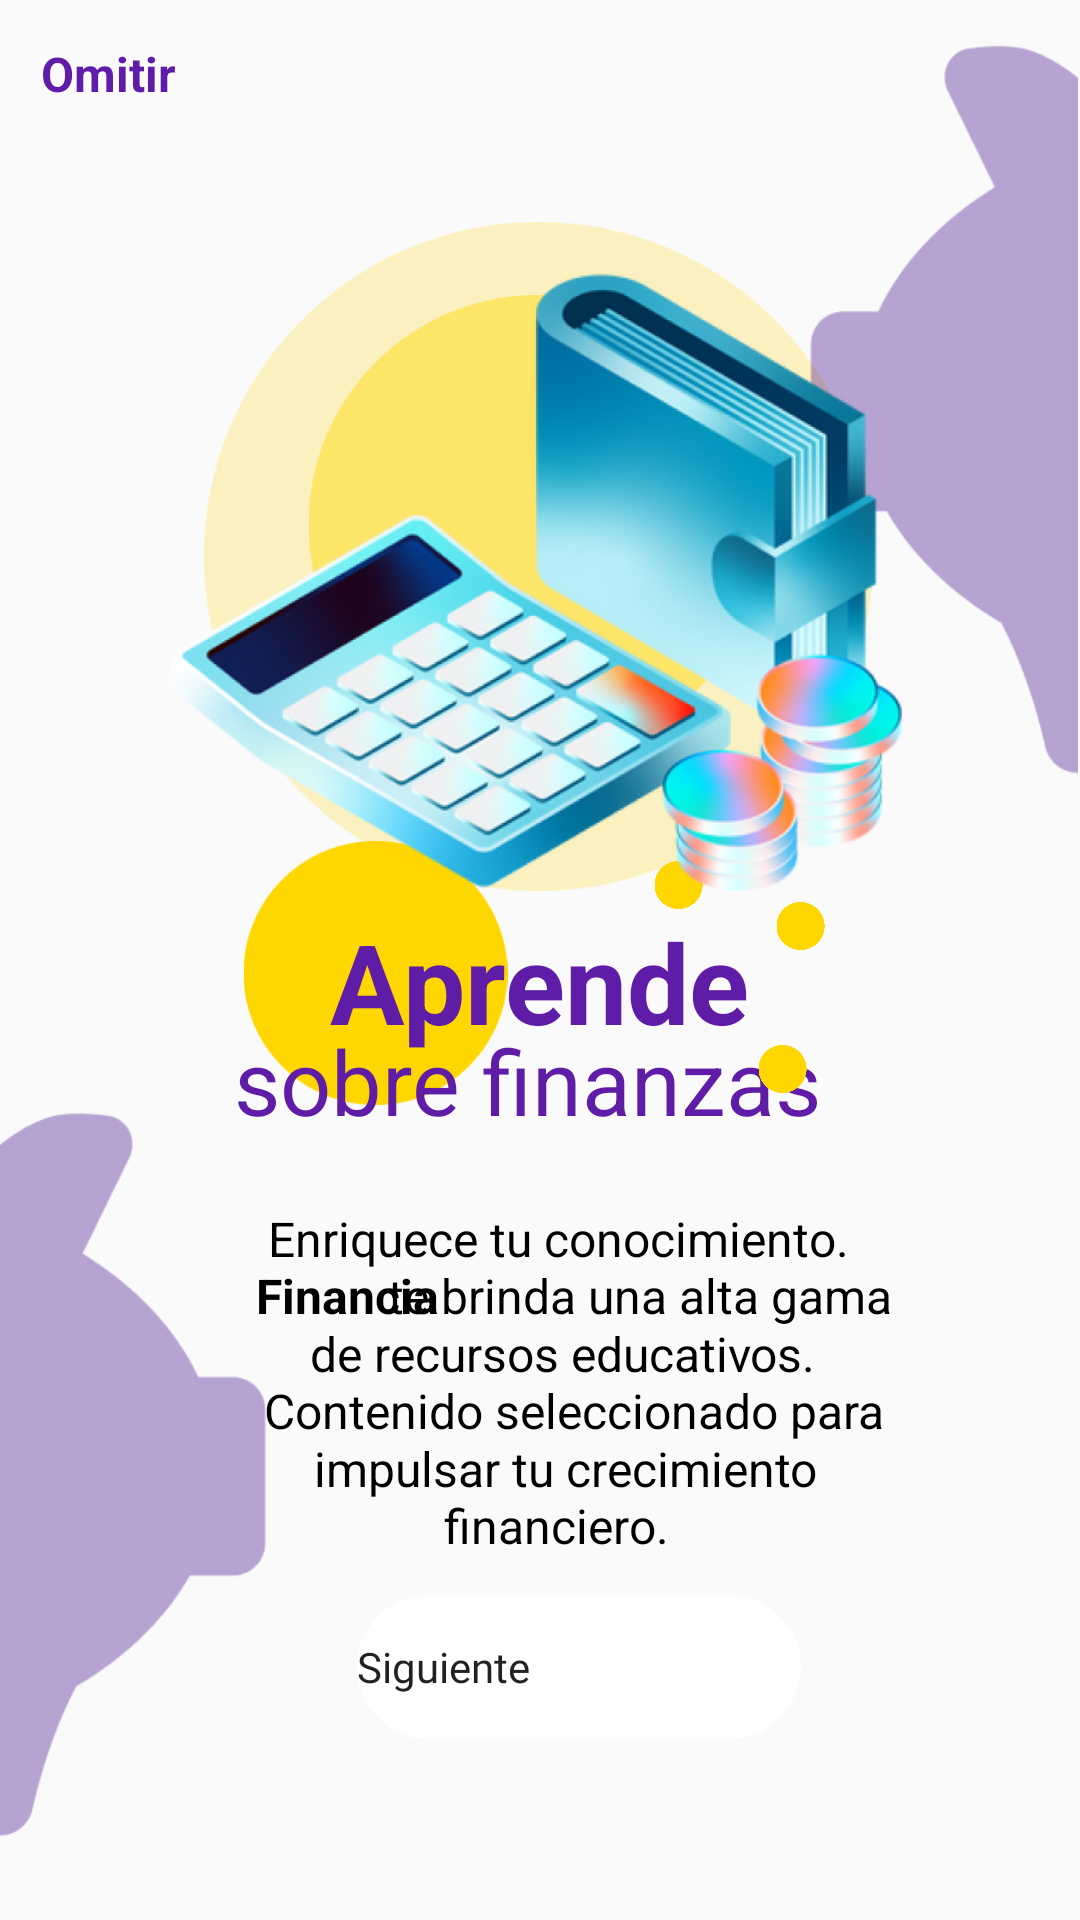

This screen was rendered from an Android layout file. Write that file and the resources it references.
<!-- AndroidManifest.xml: application theme Theme.Financia -->
<!-- res/layout/activity_primer_uso4.xml -->
<?xml version="1.0" encoding="utf-8"?>
<androidx.constraintlayout.widget.ConstraintLayout xmlns:android="http://schemas.android.com/apk/res/android"
    xmlns:app="http://schemas.android.com/apk/res-auto"
    xmlns:tools="http://schemas.android.com/tools"
    android:id="@+id/txtIngresarRegistrarse"
    android:layout_width="match_parent"
    android:layout_height="match_parent"
    tools:context=".primer_uso4">

    <ImageView
        android:id="@+id/imageView17"
        android:layout_width="93dp"
        android:layout_height="88dp"
        app:layout_constraintBottom_toBottomOf="parent"
        app:layout_constraintEnd_toEndOf="parent"
        app:layout_constraintHorizontal_bias="0.295"
        app:layout_constraintStart_toStartOf="parent"
        app:layout_constraintTop_toTopOf="parent"
        app:layout_constraintVertical_bias="0.508"
        app:srcCompat="@drawable/circuloamarillo" />

    <TextView
        android:id="@+id/textView15"
        android:layout_width="wrap_content"
        android:layout_height="wrap_content"
        android:text="Enriquece tu conocimiento. "
        android:textColor="#000000"
        android:textSize="16sp"
        app:layout_constraintBottom_toBottomOf="parent"
        app:layout_constraintEnd_toEndOf="parent"
        app:layout_constraintHorizontal_bias="0.551"
        app:layout_constraintStart_toStartOf="parent"
        app:layout_constraintTop_toTopOf="parent"
        app:layout_constraintVertical_bias="0.65" />

    <TextView
        android:id="@+id/textView19"
        android:layout_width="wrap_content"
        android:layout_height="wrap_content"
        android:text="Financia"
        android:textColor="#000000"
        android:textSize="16sp"
        android:textStyle="bold"
        app:layout_constraintBottom_toBottomOf="parent"
        app:layout_constraintEnd_toEndOf="parent"
        app:layout_constraintHorizontal_bias="0.285"
        app:layout_constraintStart_toStartOf="parent"
        app:layout_constraintTop_toTopOf="parent"
        app:layout_constraintVertical_bias="0.681" />

    <TextView
        android:id="@+id/textView27"
        android:layout_width="wrap_content"
        android:layout_height="wrap_content"
        android:text="impulsar tu crecimiento "
        android:textColor="#000000"
        android:textSize="16sp"
        app:layout_constraintBottom_toBottomOf="parent"
        app:layout_constraintEnd_toEndOf="parent"
        app:layout_constraintHorizontal_bias="0.556"
        app:layout_constraintStart_toStartOf="parent"
        app:layout_constraintTop_toTopOf="parent"
        app:layout_constraintVertical_bias="0.774" />

    <ImageView
        android:id="@+id/imageView20"
        android:layout_width="223dp"
        android:layout_height="299dp"
        app:layout_constraintBottom_toBottomOf="parent"
        app:layout_constraintEnd_toEndOf="parent"
        app:layout_constraintHorizontal_bias="0.497"
        app:layout_constraintStart_toStartOf="parent"
        app:layout_constraintTop_toTopOf="parent"
        app:layout_constraintVertical_bias="0.106"
        app:srcCompat="@drawable/circuloamarilloclaro" />

    <TextView
        android:id="@+id/textView21"
        android:layout_width="wrap_content"
        android:layout_height="wrap_content"
        android:text="Aprende"
        android:textColor="#5F1CA7"
        android:textSize="37sp"
        android:textStyle="bold"
        app:layout_constraintBottom_toBottomOf="parent"
        app:layout_constraintEnd_toEndOf="parent"
        app:layout_constraintStart_toStartOf="parent"
        app:layout_constraintTop_toTopOf="parent"
        app:layout_constraintVertical_bias="0.512" />

    <ImageView
        android:id="@+id/imageView23"
        android:layout_width="19dp"
        android:layout_height="16dp"
        app:layout_constraintBottom_toBottomOf="parent"
        app:layout_constraintEnd_toEndOf="parent"
        app:layout_constraintHorizontal_bias="0.755"
        app:layout_constraintStart_toStartOf="parent"
        app:layout_constraintTop_toTopOf="parent"
        app:layout_constraintVertical_bias="0.482"
        app:srcCompat="@drawable/circuloamarillo" />

    <ImageView
        android:id="@+id/imageView22"
        android:layout_width="19dp"
        android:layout_height="16dp"
        app:layout_constraintBottom_toBottomOf="parent"
        app:layout_constraintEnd_toEndOf="parent"
        app:layout_constraintHorizontal_bias="0.635"
        app:layout_constraintStart_toStartOf="parent"
        app:layout_constraintTop_toTopOf="parent"
        app:layout_constraintVertical_bias="0.46"
        app:srcCompat="@drawable/circuloamarillo" />

    <ImageView
        android:id="@+id/imageView15"
        android:layout_width="96dp"
        android:layout_height="269dp"
        app:layout_constraintBottom_toBottomOf="parent"
        app:layout_constraintEnd_toEndOf="parent"
        app:layout_constraintHorizontal_bias="1.0"
        app:layout_constraintStart_toStartOf="parent"
        app:layout_constraintTop_toTopOf="parent"
        app:layout_constraintVertical_bias="0.0"
        app:srcCompat="@drawable/moradopig" />

    <Button
        android:id="@+id/btnIngresarBienvenida"
        android:layout_width="148dp"
        android:layout_height="48dp"
        android:background="@drawable/ic_plaintext"
        android:backgroundTint="#FFFFFF"
        android:fontFamily="@font/poppins_bold"
        android:text="Siguiente"
        android:textAlignment="viewStart"
        android:textAllCaps="false"
        app:icon="@drawable/ic_flechaderecha"
        app:iconGravity="end"
        app:layout_constraintBottom_toBottomOf="parent"
        app:layout_constraintEnd_toEndOf="parent"
        app:layout_constraintHorizontal_bias="0.562"
        app:layout_constraintStart_toStartOf="parent"
        app:layout_constraintTop_toTopOf="parent"
        app:layout_constraintVertical_bias="0.898" />

    <ImageView
        android:id="@+id/imageView16"
        android:layout_width="94dp"
        android:layout_height="275dp"
        app:layout_constraintBottom_toBottomOf="parent"
        app:layout_constraintEnd_toEndOf="parent"
        app:layout_constraintHorizontal_bias="0.0"
        app:layout_constraintStart_toStartOf="parent"
        app:layout_constraintTop_toTopOf="parent"
        app:layout_constraintVertical_bias="0.964"
        app:srcCompat="@drawable/pigmorado" />

    <TextView
        android:id="@+id/textView16"
        android:layout_width="wrap_content"
        android:layout_height="wrap_content"
        android:text="Contenido seleccionado para "
        android:textColor="#000000"
        android:textSize="16sp"
        app:layout_constraintBottom_toBottomOf="parent"
        app:layout_constraintEnd_toEndOf="parent"
        app:layout_constraintHorizontal_bias="0.59"
        app:layout_constraintStart_toStartOf="parent"
        app:layout_constraintTop_toTopOf="parent"
        app:layout_constraintVertical_bias="0.743" />

    <TextView
        android:id="@+id/textView22"
        android:layout_width="wrap_content"
        android:layout_height="wrap_content"
        android:text="sobre finanzas"
        android:textColor="#5F1CA6"
        android:textSize="30sp"
        app:layout_constraintBottom_toBottomOf="parent"
        app:layout_constraintEnd_toEndOf="parent"
        app:layout_constraintHorizontal_bias="0.476"
        app:layout_constraintStart_toStartOf="parent"
        app:layout_constraintTop_toTopOf="parent"
        app:layout_constraintVertical_bias="0.567" />

    <TextView
        android:id="@+id/textView17"
        android:layout_width="wrap_content"
        android:layout_height="wrap_content"
        android:text="de recursos educativos."
        android:textColor="#000000"
        android:textSize="16sp"
        app:layout_constraintBottom_toBottomOf="parent"
        app:layout_constraintEnd_toEndOf="parent"
        app:layout_constraintHorizontal_bias="0.54"
        app:layout_constraintStart_toStartOf="parent"
        app:layout_constraintTop_toTopOf="parent"
        app:layout_constraintVertical_bias="0.712" />

    <ImageView
        android:id="@+id/imageView19"
        android:layout_width="168dp"
        android:layout_height="153dp"
        app:layout_constraintBottom_toBottomOf="parent"
        app:layout_constraintEnd_toEndOf="parent"
        app:layout_constraintHorizontal_bias="0.497"
        app:layout_constraintStart_toStartOf="parent"
        app:layout_constraintTop_toTopOf="parent"
        app:layout_constraintVertical_bias="0.202"
        app:srcCompat="@drawable/amarilloclarodos" />

    <TextView
        android:id="@+id/textView4"
        android:layout_width="wrap_content"
        android:layout_height="wrap_content"
        android:text="Omitir"
        android:textColor="#5F1CA8"
        android:textSize="16sp"
        android:textStyle="bold"
        app:layout_constraintBottom_toBottomOf="parent"
        app:layout_constraintEnd_toEndOf="parent"
        app:layout_constraintHorizontal_bias="0.043"
        app:layout_constraintStart_toStartOf="parent"
        app:layout_constraintTop_toTopOf="parent"
        app:layout_constraintVertical_bias="0.022" />

    <ImageView
        android:id="@+id/imageView24"
        android:layout_width="19dp"
        android:layout_height="16dp"
        app:layout_constraintBottom_toBottomOf="parent"
        app:layout_constraintEnd_toEndOf="parent"
        app:layout_constraintHorizontal_bias="0.737"
        app:layout_constraintStart_toStartOf="parent"
        app:layout_constraintTop_toTopOf="parent"
        app:layout_constraintVertical_bias="0.558"
        app:srcCompat="@drawable/circuloamarillo" />

    <TextView
        android:id="@+id/textView18"
        android:layout_width="wrap_content"
        android:layout_height="wrap_content"
        android:text=" te brinda una alta gama "
        android:textColor="#000000"
        android:textSize="16sp"
        app:layout_constraintBottom_toBottomOf="parent"
        app:layout_constraintEnd_toEndOf="parent"
        app:layout_constraintHorizontal_bias="0.682"
        app:layout_constraintStart_toStartOf="parent"
        app:layout_constraintTop_toTopOf="parent"
        app:layout_constraintVertical_bias="0.681" />

    <ImageView
        android:id="@+id/imageView25"
        android:layout_width="262dp"
        android:layout_height="377dp"
        app:layout_constraintBottom_toBottomOf="parent"
        app:layout_constraintEnd_toEndOf="parent"
        app:layout_constraintHorizontal_bias="0.496"
        app:layout_constraintStart_toStartOf="parent"
        app:layout_constraintTop_toTopOf="parent"
        app:layout_constraintVertical_bias="0.0"
        app:srcCompat="@drawable/imagenprimerusocuatro" />

    <TextView
        android:id="@+id/textView20"
        android:layout_width="wrap_content"
        android:layout_height="wrap_content"
        android:text="financiero."
        android:textColor="#000000"
        android:textSize="16sp"
        app:layout_constraintBottom_toBottomOf="parent"
        app:layout_constraintEnd_toEndOf="parent"
        app:layout_constraintHorizontal_bias="0.519"
        app:layout_constraintStart_toStartOf="parent"
        app:layout_constraintTop_toTopOf="@+id/imageView25"
        app:layout_constraintVertical_bias="0.805" />

</androidx.constraintlayout.widget.ConstraintLayout>
<!-- resources referenced by this layout -->
<resources>
  <!-- drawable amarilloclarodos: png bitmap (drawable, 6550 bytes) -->
  <!-- drawable circuloamarillo: png bitmap (drawable, 3591 bytes) -->
  <!-- drawable circuloamarilloclaro: png bitmap (drawable, 9189 bytes) -->
  <!-- drawable ic_plaintext (drawable) -->
  <?xml version="1.0" encoding="utf-8"?>
  <shape xmlns:android="http://schemas.android.com/apk/res/android"
      android:shape="rectangle">
      <corners android:radius="60dp" />
      <stroke android:color="#737373" android:width="2dp" />
  </shape>
  <!-- drawable imagenprimerusocuatro: png bitmap (drawable, 270259 bytes) -->
  <!-- drawable moradopig: png bitmap (drawable, 5242 bytes) -->
  <!-- drawable pigmorado: png bitmap (drawable, 5166 bytes) -->
  <style name="Theme.Financia" parent="Theme.AppCompat.DayNight.DarkActionBar">
          
          <item name="colorPrimary">@color/purple_500</item>
          <item name="colorPrimaryVariant">@color/purple_700</item>
          <item name="colorOnPrimary">@color/white</item>
          
          <item name="colorSecondary">@color/teal_200</item>
          <item name="colorSecondaryVariant">@color/teal_700</item>
          <item name="colorOnSecondary">@color/black</item>
          
          <item name="android:statusBarColor">?attr/colorPrimaryVariant</item>
          
      </style>
  <color name="purple_500">#3C0988</color>
  <color name="purple_700">#EA3E66</color>
  <color name="white">#F8F8FF</color>
  <color name="teal_200">#FFD700</color>
  <color name="teal_700">#008000</color>
  <color name="black">#1C1C1C</color>
</resources>
